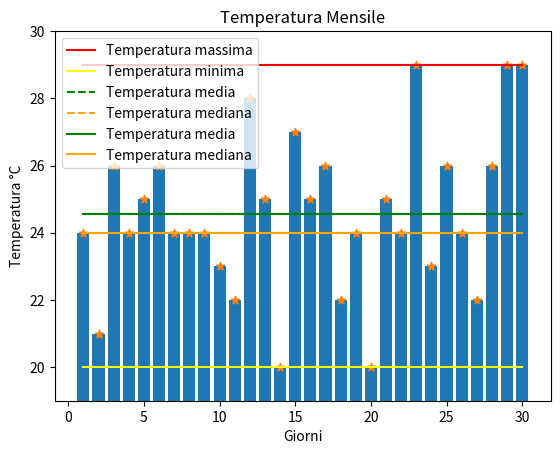

Python code for this plot:
import numpy as np
import pandas as pd
import matplotlib.pyplot as plt
import seaborn as sns

temperatures = np.random.randint(20, 30, 30)
df = pd.DataFrame({'Temperatures': temperatures})
print(df.describe())

temperatura_massima = [df['Temperatures'].max()]*30
temperatura_minima = [df['Temperatures'].min()]*30
temperatura_media = [df['Temperatures'].mean()]*30
temperatura_mediana = [df['Temperatures'].median()]*30

days = np.arange(1,31)

plt.bar(days, df['Temperatures'])
plt.plot(days, temperatura_massima, label='Temperatura massima', color='red')
plt.plot(days, temperatura_minima, label='Temperatura minima', color='yellow')
plt.plot(days, temperatura_media, label='Temperatura media', color='green', linestyle='--')
plt.plot(days, temperatura_mediana, label='Temperatura mediana', color='orange', linestyle='--')
plt.legend()
plt.title('Temperatura mensile')
plt.ylim(19,30)
plt.xlabel('Giorni')
plt.ylabel('Temperatura °C')
plt.show()
plt.scatter(days, df['Temperatures'], marker = '*')
plt.plot(days, temperatura_media, label='Temperatura media', color='green', linestyle='-')
plt.plot(days, temperatura_mediana, label='Temperatura mediana', color='orange', linestyle='-')
plt.title('Temperatura Mensile')
plt.xlabel('Giorni')
plt.ylabel('Temperatura °C')
plt.legend()
plt.show()

